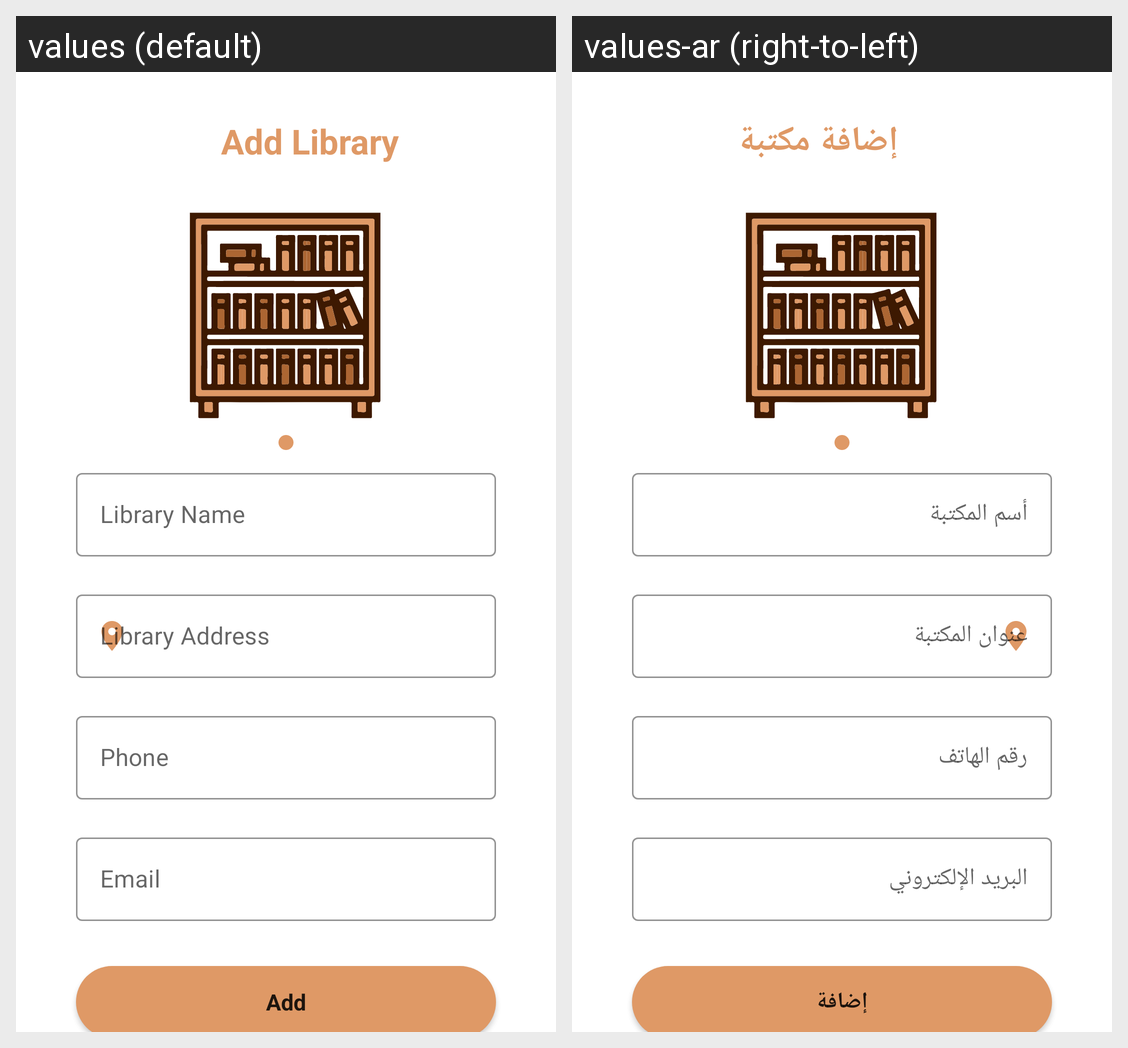

The Android screen above is rendered under two locales of the same app. Produce the string resources it draws, with the default and per-locale values.
Android screen res/layout/activity_add_library.xml rendered under 2 locales, left to right: values (default), values-ar (right-to-left). Device: Nexus 5 (rendered at 1080×1920; each locale shown at half size, 540×960, under a caption strip naming it); theme Theme.GoRead_library.
Strings drawn on this screen, with the default value and each locale's value (text and hints the layout hard-codes, and strings that could not be matched under every locale, appear in the picture but are not listed):

add_library
  values: Add Library
  values-ar: إضافة مكتبة

library_name
  values: Library Name
  values-ar: أسم المكتبة

library_address
  values: Library Address
  values-ar: عنوان المكتبة

phone
  values: Phone
  values-ar: رقم الهاتف

email
  values: Email
  values-ar: البريد الإلكتروني

add
  values: Add
  values-ar: إضافة
